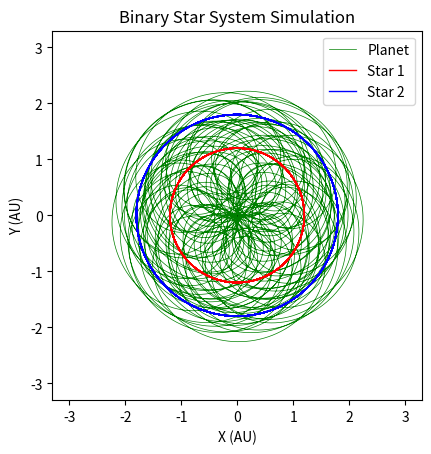

This chart was generated by the following Python code:
import matplotlib.pyplot as plt
import numpy as np
from matplotlib.animation import FuncAnimation
from matplotlib.patches import Circle
import matplotlib.animation as animation

import os.path
import sys
sys.path.append(os.path.dirname(os.path.dirname(os.path.dirname(os.path.abspath("__file__")))))

import math
plt.rcParams['animation.ffmpeg_path'] = r'C:\\Users\\<user> Arnold\\Desktop\\ffmpeg\\bin\\ffmpeg.exe'

"""Input values"""

#semi-major axis of mutual star orbit in AU
a = 3
#planet (initial) circular orbit radius about star 1
ap = a/3.11
#initial angle from x axis (anticlockwise) of planet / radians
theta0 = math.pi/4
#masses of stars in solar masses
M1 = 3
M2 = 2
#Initial vy velocity multiplier from mutually circular of stars
k = 1
#determines which star the planet orbits
star_orbit = 1

""" gravity function"""
def gravity( x, y, x1, y1, M1 ):
    r = ((x - x1)**2 +(y-y1)**2)**(1/2)
    if r > 0.01:
        ax = -(4 * (math.pi**2))*M1* (x-x1)/ (r**3)
        ay =  -(4 * (math.pi**2))*M1* (y-y1)/ (r**3)
    else:
        ax = 0
        ay = 0
    return ax, ay

"""Initial conditions"""
#Determine period in years via Kepler III for binary stars
T = ((1/(M1+M2))*(a**3))**(1/2)

#Set initial x,y,vx,vy,t parameters

#Star 1
X1 = [-M2*a/(M1+M2)]
Y1= [0]
VX1 = 0
VY1 = k*2*math.pi*X1[0]/T

#Star 2
X2 = [M1*a/(M1+M2)]
Y2 = [0]
VX2 = 0
VY2 = k*2*math.pi*X2[0]/T

#Planet
if star_orbit == 1:
    s = X1[0]
    starVY = VY1
    starM = M1
elif star_orbit == 2:
    s = X2[0]
    starVY = VY2
    starM = M2

t = [0]
x = [s + ap*math.cos(theta0)]
y=  [ap*math.sin(theta0)]
vx = -2 * np.pi * (starM / ap)**(1/2) * np.sin(theta0)
vy = 2 * np.pi * (starM / ap)**(1/2) * np.cos(theta0) + starVY

#initial acceleration of star 1
aX1, aY1 = gravity( X1[0],Y1[0], X2[0], Y2[0], M2 )

#initial acceleration of star 2
aX2, aY2 = gravity( X2[0],Y2[0], X1[0], Y1[0], M1 )

#initial acceleration of planet
ax1, ay1 = gravity( x[0],y[0], X1[0], Y1[0], M1 )
ax2, ay2 = gravity( x[0],y[0], X2[0], Y2[0], M2 )
ax = ax1 + ax2
ay = ay1 + ay2

"""verlet method computing"""

n = 0
#number of orbital periods
num_periods = 22
#timestep in years
dt = 0.001
while t[-1] < num_periods * T:
    t.append(t[n] + dt)

    #x,y update for stars and planet
    X1.append(X1[n] + VX1*dt + 0.5*aX1*dt**2)
    Y1.append(Y1[n] + VY1*dt + 0.5*aY1*dt**2)
    X2.append(X2[n] + VX2*dt + 0.5*aX2*dt**2)
    Y2.append(Y2[n] + VY2*dt + 0.5*aY2*dt**2)
    x.append(x[n] + vx*dt + 0.5*ax*dt**2)
    y.append(y[n] + vy*dt + 0.5*ay*dt**2)

    ax_old = ax
    ay_old = ay
    aX1_old = aX1
    aY1_old = aY1
    aX2_old = aX2
    aY2_old = aY2

    aX1, aY1 = gravity( X1[-1],Y1[-1], X2[-1], Y2[-1], M2 )
    aX2, aY2 = gravity( X2[-1],Y2[-1], X1[-1], Y1[-1], M1 )
    ax1, ay1 = gravity( x[-1],y[-1], X1[-1], Y1[-1], M1 )
    ax2, ay2 = gravity( x[-1],y[-1], X2[-1], Y2[-1], M2 )
    ax = ax1 + ax2
    ay = ay1 + ay2

    VX1 = VX1 + 0.5*dt*( aX1_old + aX1 )
    VY1 = VY1 + 0.5*dt*( aY1_old + aY1 )
    VX2 = VX2 + 0.5*dt*( aX2_old + aX2 )
    VY2 = VY2 + 0.5*dt*( aY2_old + aY2 )
    vx = vx + 0.5*dt*( ax_old + ax )
    vy = vy + 0.5*dt*( ay_old + ay )
    
    n = n + 1

"""plotting"""

# Create a figure and axis for the animation
fig, ax = plt.subplots()
ax.set_aspect('equal', adjustable='box')

ax.plot(0, 0, marker="+", markersize=5, color='k')
ax.plot(x, y, "g", lw=0.5, label = "Planet")
ax.plot(X1, Y1, "r", lw=1, label = "Star 1")
ax.plot(X2, Y2, "b", lw=1, label = "Star 2")
ax.set_xlabel("X (AU)")
ax.set_ylabel("Y (AU)")
ax.set_xlim(-1.1* a, 1.1* a)
ax.set_ylim(-1.1* a, 1.1* a)
plt.legend(loc="upper right")
plt.title("Binary Star System Simulation")
plt.show()